Run: headless pygame with SDL's dummy video driver; simulated clock (each Clock.tick advances the game by its frame time, no real sleeping); random seed 0; keys injected as events and as key.get_pressed() state; no mouse input.
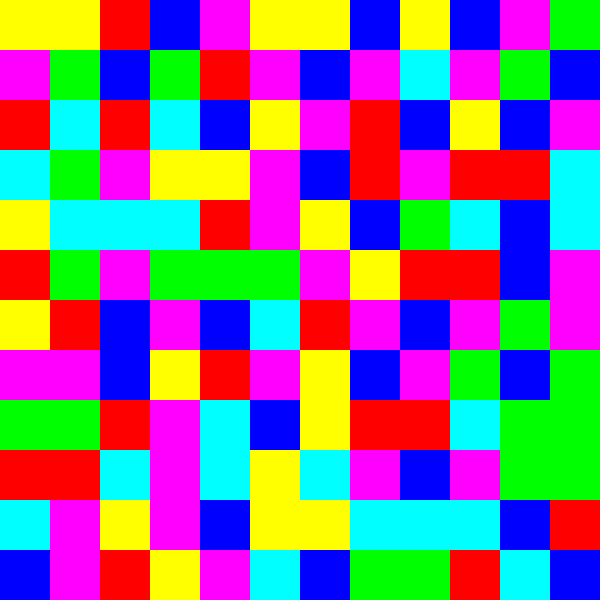
Frame 1 of 4 · flips 1–60 · no input
Frame 2 of 4 · flips 61–180 · tapped SPACE, RETURN · held RIGHT (→), D · screen unchanged from frame 1, image omitted
Frame 3 of 4 · flips 181–300 · held DOWN (↓), S · screen unchanged from frame 2, image omitted
Frame 4 of 4 · flips 301–420 · held LEFT (←), A, UP (↑), W · screen unchanged from frame 3, image omitted

The pygame program that drew these frames:

import pygame
import random

# 初始化 Pygame
pygame.init()

# 设置窗口大小
width, height = 600, 600
screen = pygame.display.set_mode((width, height))
pygame.display.set_caption("Simple Match-3 Game")

# 定义颜色
colors = [(255, 0, 0), (0, 255, 0), (0, 0, 255), (255, 255, 0), (255, 0, 255), (0, 255, 255)]

# 定义方块大小
block_size = 50

# 生成初始游戏网格
grid = [[random.randint(0, len(colors) - 1) for _ in range(width // block_size)] for _ in range(height // block_size)]

running = True
while running:
    for event in pygame.event.get():
        if event.type == pygame.QUIT:
            running = False

    # 绘制网格
    screen.fill((255, 255, 255))
    for i in range(len(grid)):
        for j in range(len(grid[0])):
            pygame.draw.rect(screen, colors[grid[i][j]], (j * block_size, i * block_size, block_size, block_size))

    pygame.display.flip()

pygame.quit()
